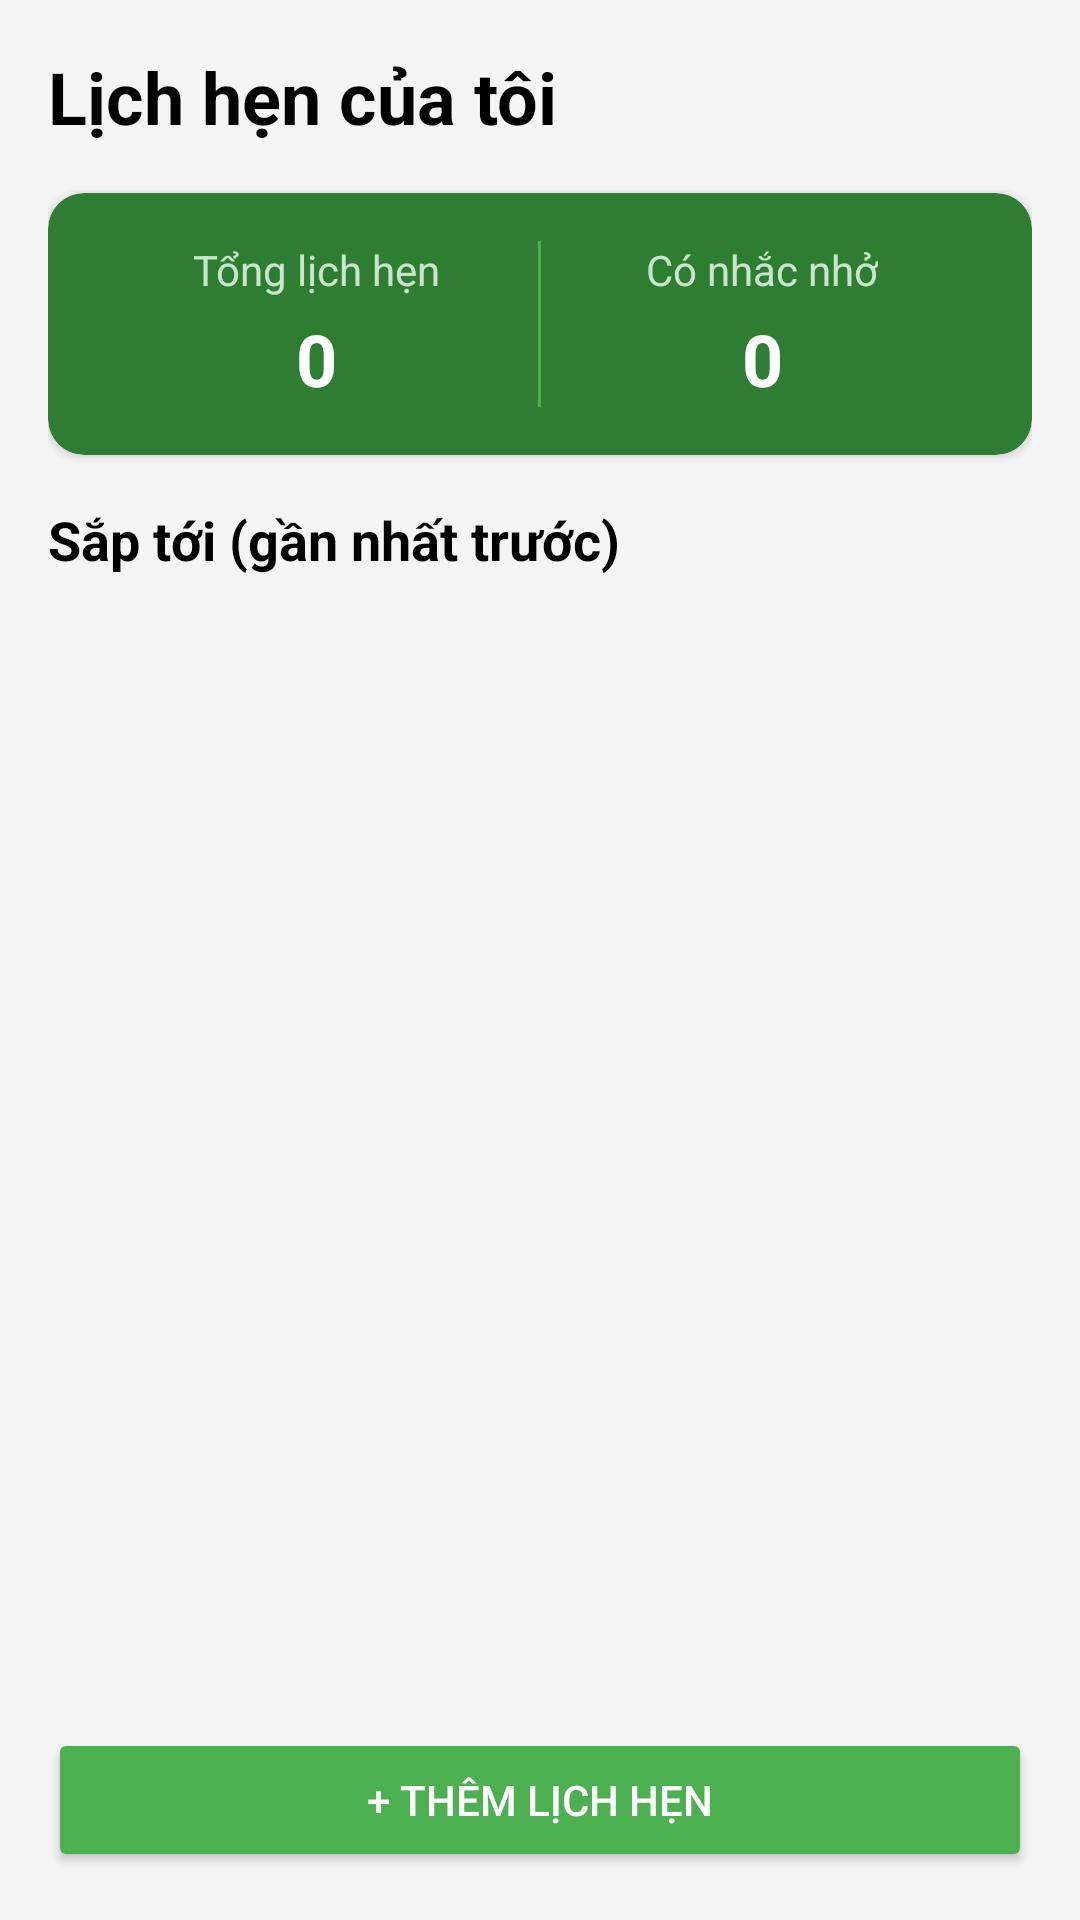

The Android layout XML behind this screen, and the referenced resources:
<!-- AndroidManifest.xml: application theme Theme.BTTH_APP_03 -->
<!-- res/layout/activity_main.xml -->
<?xml version="1.0" encoding="utf-8"?>
<LinearLayout xmlns:android="http://schemas.android.com/apk/res/android"
    xmlns:app="http://schemas.android.com/apk/res-auto"
    android:layout_width="match_parent"
    android:layout_height="match_parent"
    android:orientation="vertical"
    android:padding="16dp"
    android:background="#F5F5F5">

    <TextView
        android:layout_width="wrap_content"
        android:layout_height="wrap_content"
        android:text="Lịch hẹn của tôi"
        android:textSize="24sp"
        android:textStyle="bold"
        android:textColor="#000000"
        android:layout_marginBottom="16dp"/>

    <androidx.cardview.widget.CardView
        android:layout_width="match_parent"
        android:layout_height="wrap_content"
        app:cardBackgroundColor="#2E7D32"
        app:cardCornerRadius="12dp"
        android:layout_marginBottom="16dp">

        <LinearLayout
            android:layout_width="match_parent"
            android:layout_height="wrap_content"
            android:orientation="horizontal"
            android:weightSum="2"
            android:padding="16dp">

            <LinearLayout
                android:layout_width="0dp"
                android:layout_height="wrap_content"
                android:layout_weight="1"
                android:orientation="vertical"
                android:gravity="center">

                <TextView
                    android:layout_width="wrap_content"
                    android:layout_height="wrap_content"
                    android:text="Tổng lịch hẹn"
                    android:textColor="#C8E6C9"
                    android:textSize="14sp" />

                <TextView
                    android:id="@+id/tvTotalAppointments"
                    android:layout_width="wrap_content"
                    android:layout_height="wrap_content"
                    android:text="0"
                    android:textColor="#FFFFFF"
                    android:textSize="24sp"
                    android:textStyle="bold"
                    android:layout_marginTop="4dp"/>
            </LinearLayout>

            <View
                android:layout_width="1dp"
                android:layout_height="match_parent"
                android:background="#4CAF50"/>

            <LinearLayout
                android:layout_width="0dp"
                android:layout_height="wrap_content"
                android:layout_weight="1"
                android:orientation="vertical"
                android:gravity="center">

                <TextView
                    android:layout_width="wrap_content"
                    android:layout_height="wrap_content"
                    android:text="Có nhắc nhở"
                    android:textColor="#C8E6C9"
                    android:textSize="14sp" />

                <TextView
                    android:id="@+id/tvReminders"
                    android:layout_width="wrap_content"
                    android:layout_height="wrap_content"
                    android:text="0"
                    android:textColor="#FFFFFF"
                    android:textSize="24sp"
                    android:textStyle="bold"
                    android:layout_marginTop="4dp"/>
            </LinearLayout>
        </LinearLayout>
    </androidx.cardview.widget.CardView>

    <TextView
        android:layout_width="wrap_content"
        android:layout_height="wrap_content"
        android:text="Sắp tới (gần nhất trước)"
        android:textSize="18sp"
        android:textStyle="bold"
        android:textColor="#000000"
        android:layout_marginBottom="12dp"/>

    <androidx.recyclerview.widget.RecyclerView
        android:id="@+id/recyclerView"
        android:layout_width="match_parent"
        android:layout_height="0dp"
        android:layout_weight="1"/>

    <Button
        android:id="@+id/btnAddAppointment"
        android:layout_width="match_parent"
        android:layout_height="wrap_content"
        android:text="+ Thêm lịch hẹn"
        android:backgroundTint="#4CAF50"
        android:textColor="#FFFFFF"
        android:layout_marginTop="16dp"
        android:padding="12dp"
        app:cornerRadius="8dp"/>
</LinearLayout>
<!-- resources referenced by this layout -->
<resources>
  <style name="Theme.BTTH_APP_03" parent="Base.Theme.BTTH_APP_03" />
  <style name="Base.Theme.BTTH_APP_03" parent="Theme.MaterialComponents.DayNight.DarkActionBar">
          
          
      </style>
</resources>
